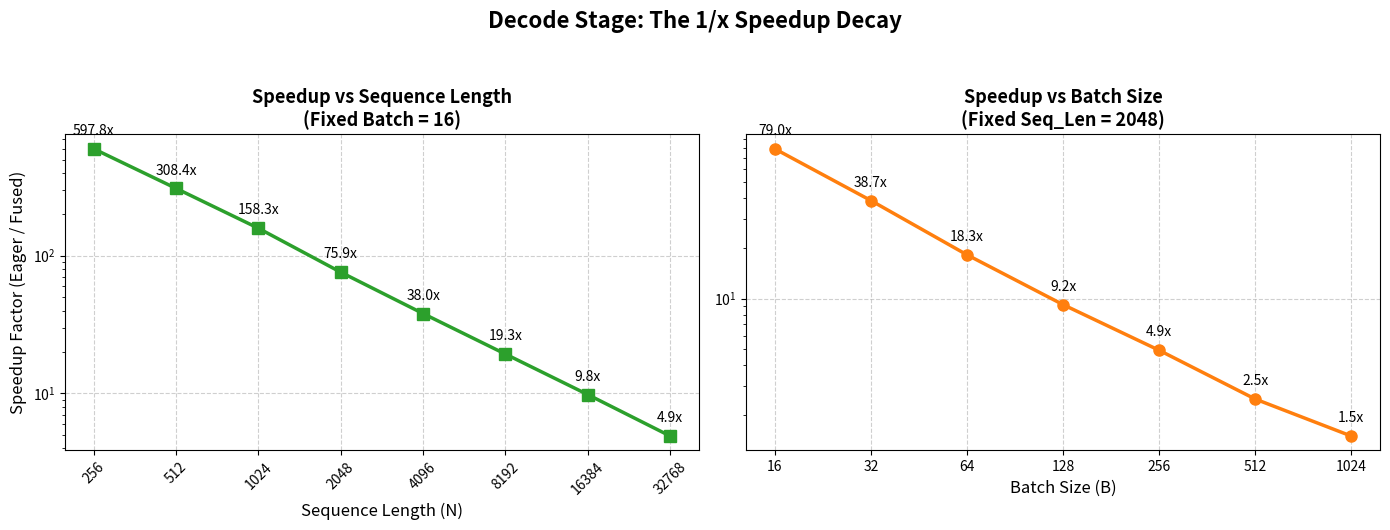

The matplotlib source for this figure: (Note: this script raises an exception after producing the figure.)
# # # # # import matplotlib.pyplot as plt
# # # # # # import numpy as np

# # # # # # x = np.linspace(0, 2 * np.pi, 100)

# # # # # # x = [256,512,1024,2048,4096,8192,12288]
# # # # # x = [1, 2, 4, 8, 16, 32, 64]

# # # # # y1 = [0.222, 0.253, 0.328, 0.522, 0.803, 1.434, 2.675]
# # # # # y2 = [0.188, 0.216, 0.262, 0.346, 0.373, 0.487, 0.550]

# # # # # # y1 = [4.797, 9.035, 18.542, 37.744, 77.955, 161.335, 321.155]
# # # # # # y2 = [7.948, 14.417, 28.325, 58.282, 122.744, 249.714, 499.385]

# # # # # plt.plot(x, y1, label='Self Attention', color='blue')
# # # # # plt.plot(x, y2, label='MLP', color='red')

# # # # # plt.xlabel('Batch size')
# # # # # plt.ylabel('Time (ms)')

# # # # # plt.title('Q5 Decode')
# # # # # plt.legend()
# # # # # plt.savefig("part2/plots/q5.png")
# # # # # plt.show()


# # # # import matplotlib.pyplot as plt

# # # # # --- Dataset ---
# # # # # Sweep 1: Fixed Batch = 16, Varying Sequence Length
# # # # seq_lens = [256, 512, 1024, 2048]
# # # # ai_seq = [42.9, 51.5, 57.2, 60.6]
# # # # thpt_seq = [0.13, 0.53, 2.01, 6.43]

# # # # # Sweep 2: Fixed Sequence Length = 256, Varying Batch Size
# # # # batches = [1, 4, 8, 16, 32]
# # # # ai_batch = [42.9, 42.9, 42.9, 42.9, 42.9]
# # # # thpt_batch = [0.008, 0.040, 0.066, 0.133, 0.264]

# # # # # --- Plotting ---
# # # # fig, ax = plt.subplots(figsize=(10, 6))

# # # # # Plot 1: Varying Seq Len (The Curve)
# # # # ax.plot(ai_seq, thpt_seq, marker='o', linestyle='-', color='#1f77b4', 
# # # #         linewidth=2, markersize=8, label='Varying Seq Len (Fixed B=16)')

# # # # for i, txt in enumerate(seq_lens):
# # # #     ax.annotate(f"N={txt}", (ai_seq[i], thpt_seq[i]), textcoords="offset points", 
# # # #                 xytext=(0, 10), ha='center', fontsize=9)

# # # # # Plot 2: Varying Batch (The Vertical Line)
# # # # ax.plot(ai_batch, thpt_batch, marker='s', linestyle='--', color='#d62728', 
# # # #         linewidth=2, markersize=8, label='Varying Batch (Fixed N=256)')

# # # # for i, txt in enumerate(batches):
# # # #     # Staggering labels for the vertical line to prevent overlapping text
# # # #     offset_y = -15 if i % 2 == 0 else 10
# # # #     ax.annotate(f"B={txt}", (ai_batch[i], thpt_batch[i]), textcoords="offset points", 
# # # #                 xytext=(-25, offset_y), ha='center', fontsize=9)

# # # # # --- Formatting ---
# # # # ax.set_title('Attention Prefill: Throughput vs Arithmetic Intensity', 
# # # #              fontsize=14, fontweight='bold', pad=15)
# # # # ax.set_xlabel('Arithmetic Intensity (FLOPs/Byte)', fontsize=12, fontweight='bold')
# # # # ax.set_ylabel('Throughput (TFLOPs/s)', fontsize=12, fontweight='bold')

# # # # # Set limits to give the annotations room to breathe
# # # # ax.set_xlim(40, 65)
# # # # ax.set_ylim(-0.5, 7.5)

# # # # ax.grid(True, linestyle='--', alpha=0.6)
# # # # ax.legend(loc='upper left', fontsize=11)

# # # # plt.tight_layout()
# # # # plt.savefig("part2/plots/q7.png")
# # # # plt.show()


# # # import matplotlib.pyplot as plt

# # # # --- Data ---
# # # batches = [1, 4, 8, 16, 32]
# # # speedup_batch = [4014.8, 1019.8, 680.9, 368.8, 191.3]

# # # seq_lens = [256, 512, 1024, 2048] # Stopped before OOM
# # # speedup_seq = [367.2, 117.4, 34.5, 11.6]

# # # # --- Plotting ---
# # # fig, (ax1, ax2) = plt.subplots(1, 2, figsize=(14, 5))

# # # # Subplot 1: Speedup vs Batch Size
# # # color1 = '#ff7f0e'
# # # ax1.plot(batches, speedup_batch, marker='o', color=color1, linewidth=2.5, markersize=8)
# # # ax1.set_title('Speedup vs Batch Size\n(Fixed Seq_Len = 256)', fontsize=13, fontweight='bold')
# # # ax1.set_xlabel('Batch Size (B)', fontsize=12)
# # # ax1.set_ylabel('Speedup Factor (Eager / Fused)', fontsize=12)
# # # ax1.set_xticks(batches)
# # # ax1.grid(True, linestyle='--', alpha=0.6)
# # # ax1.set_yscale('log')

# # # for i, txt in enumerate(speedup_batch):
# # #     ax1.annotate(f"{txt:.1f}x", (batches[i], speedup_batch[i]), textcoords="offset points", 
# # #                  xytext=(0, 10), ha='center', fontsize=10)

# # # # Subplot 2: Speedup vs Sequence Length
# # # color2 = '#2ca02c'
# # # ax2.plot(seq_lens, speedup_seq, marker='s', color=color2, linewidth=2.5, markersize=8)
# # # ax2.set_title('Speedup vs Sequence Length\n(Fixed Batch = 16)', fontsize=13, fontweight='bold')
# # # ax2.set_xlabel('Sequence Length (N)', fontsize=12)
# # # ax2.set_xticks(seq_lens)
# # # ax2.grid(True, linestyle='--', alpha=0.6)
# # # ax2.set_yscale('log')

# # # for i, txt in enumerate(speedup_seq):
# # #     ax2.annotate(f"{txt:.1f}x", (seq_lens[i], speedup_seq[i]), textcoords="offset points", 
# # #                  xytext=(0, 10), ha='center', fontsize=10)

# # # plt.suptitle('Fused vs Eager Attention Speedup', fontsize=16, fontweight='bold', y=1.05)
# # # plt.tight_layout()
# # # plt.savefig("part2/plots/q8.png")
# # # plt.show()


# # import matplotlib.pyplot as plt
# # import numpy as np

# # # --- Dataset ---
# # seq_lens = [256, 512, 1024, 2048, 4096, 8192, 16384, 32768]
# # time_ms = [73.525, 71.857, 71.873, 68.303, 70.723, 72.749, 73.172, 74.421]

# # # Calculate AI and Throughput mathematically
# # d = 128
# # compute_gflops = [(16 * 32 * (4*d + 3) * n) / 1e9 for n in seq_lens]
# # ai = [(515 * n) / (520 * n + 512) for n in seq_lens]
# # throughput_tflops = [c / (t / 1000) / 1000 for c, t in zip(compute_gflops, time_ms)]

# # # --- Plotting ---
# # fig, (ax1, ax2) = plt.subplots(1, 2, figsize=(14, 6))

# # # Subplot 1: Throughput vs Arithmetic Intensity
# # color1 = '#9467bd'
# # ax1.plot(ai, throughput_tflops, marker='o', color=color1, linewidth=2, markersize=8)
# # ax1.set_title('Decode: Throughput vs Arithmetic Intensity', fontsize=13, fontweight='bold')
# # ax1.set_xlabel('Arithmetic Intensity (FLOPs/Byte)', fontsize=12)
# # ax1.set_ylabel('Throughput (TFLOPs/s)', fontsize=12)
# # ax1.grid(True, linestyle='--', alpha=0.6)

# # # Annotate N values (staggered to avoid overlapping on the vertical line)
# # for i, txt in enumerate(seq_lens):
# #     offset_x = 10 if i % 2 == 0 else -35
# #     ax1.annotate(f"N={txt}", (ai[i], throughput_tflops[i]), textcoords="offset points", 
# #                  xytext=(offset_x, 0), va='center', fontsize=9)

# # # Subplot 2: Throughput & Latency vs Sequence Length
# # color2 = '#1f77b4'
# # color3 = '#d62728'

# # ax2.set_title('Decode: Scaling Behavior vs Sequence Length', fontsize=13, fontweight='bold')
# # ax2.set_xlabel('Sequence Length (N)', fontsize=12)
# # ax2.set_ylabel('Throughput (TFLOPs/s)', color=color2, fontsize=12)
# # line1 = ax2.plot(seq_lens, throughput_tflops, marker='^', color=color2, linewidth=2, label='Throughput')
# # ax2.tick_params(axis='y', labelcolor=color2)
# # ax2.set_xscale('log', base=2) # Log scale for sequence lengths

# # ax3 = ax2.twinx()
# # ax3.set_ylabel('Time (ms)', color=color3, fontsize=12)
# # line2 = ax3.plot(seq_lens, time_ms, marker='s', color=color3, linestyle='--', linewidth=2, label='Latency')
# # ax3.tick_params(axis='y', labelcolor=color3)
# # ax3.set_ylim(0, 100) # Anchor latency to 0 to show how flat it actually is

# # # Combine legends
# # lines = line1 + line2
# # labels = [l.get_label() for l in lines]
# # ax2.legend(lines, labels, loc='upper left')
# # ax2.grid(True, linestyle='--', alpha=0.6)

# # plt.tight_layout()
# # plt.savefig("part2/plots/q10.png")
# # plt.show()


# import matplotlib.pyplot as plt

# # --- Dataset ---
# batches = [16, 32, 64, 128, 256, 512, 1024]
# time_ms = [70.267, 71.926, 69.000, 69.600, 74.852, 77.435, 96.347]
# compute_gflops = [0.540, 1.080, 2.160, 4.320, 8.640, 17.281, 34.561]

# # Constant AI for Decode (N=2048)
# ai = [0.99] * len(batches)
# throughput_tflops = [0.0077, 0.0150, 0.0313, 0.0621, 0.1154, 0.2232, 0.3587]

# # --- Plotting ---
# fig, (ax1, ax2) = plt.subplots(1, 2, figsize=(14, 6))

# # Subplot 1: Throughput vs Arithmetic Intensity (The Vertical Line)
# color1 = '#9467bd'
# ax1.plot(ai, throughput_tflops, marker='o', color=color1, linewidth=2, markersize=8)
# ax1.set_title('Decode: Throughput vs Arithmetic Intensity\n(Varying Batch Size)', fontsize=13, fontweight='bold')
# ax1.set_xlabel('Arithmetic Intensity (FLOPs/Byte)', fontsize=12)
# ax1.set_ylabel('Throughput (TFLOPs/s)', fontsize=12)
# ax1.grid(True, linestyle='--', alpha=0.6)

# # Force x-axis limits to center the vertical line
# ax1.set_xlim(0.5, 1.5)

# # Annotate Batch values
# for i, txt in enumerate(batches):
#     offset_x = 10 if i % 2 == 0 else -40
#     ax1.annotate(f"B={txt}", (ai[i], throughput_tflops[i]), textcoords="offset points", 
#                  xytext=(offset_x, 0), va='center', fontsize=9)

# # Subplot 2: Throughput & Latency vs Batch Size
# color2 = '#1f77b4'
# color3 = '#d62728'

# ax2.set_title('Decode: Scaling Behavior vs Batch Size\n(Fixed Seq_Len = 2048)', fontsize=13, fontweight='bold')
# ax2.set_xlabel('Batch Size (B)', fontsize=12)
# ax2.set_ylabel('Throughput (TFLOPs/s)', color=color2, fontsize=12)
# line1 = ax2.plot(batches, throughput_tflops, marker='^', color=color2, linewidth=2, label='Throughput')
# ax2.tick_params(axis='y', labelcolor=color2)
# ax2.set_xscale('log', base=2) # Log scale nicely spaces out powers of 2
# ax2.set_xticks(batches)
# ax2.set_xticklabels(batches)

# ax3 = ax2.twinx()
# ax3.set_ylabel('Time (ms)', color=color3, fontsize=12)
# line2 = ax3.plot(batches, time_ms, marker='s', color=color3, linestyle='--', linewidth=2, label='Latency')
# ax3.tick_params(axis='y', labelcolor=color3)
# ax3.set_ylim(0, 110) # Anchor to 0 to visualize the "flatness" overhead

# # Combine legends
# lines = line1 + line2
# labels = [l.get_label() for l in lines]
# ax2.legend(lines, labels, loc='upper left')
# ax2.grid(True, linestyle='--', alpha=0.6)

# plt.tight_layout()
# plt.savefig("part2/plots/q11.png")

# plt.show()

import matplotlib.pyplot as plt

# --- Dataset ---
seq_lens = [256, 512, 1024, 2048, 4096, 8192, 16384, 32768]
speedup_seq = [597.8, 308.4, 158.3, 75.9, 38.0, 19.3, 9.8, 4.9]

batches = [16, 32, 64, 128, 256, 512, 1024]
speedup_batch = [79.0, 38.7, 18.3, 9.2, 4.9, 2.5, 1.5]

# --- Plotting ---
fig, (ax1, ax2) = plt.subplots(1, 2, figsize=(14, 5))

# Subplot 1: Speedup vs Sequence Length
color1 = '#2ca02c'
ax1.plot(seq_lens, speedup_seq, marker='s', color=color1, linewidth=2.5, markersize=8)
ax1.set_title('Speedup vs Sequence Length\n(Fixed Batch = 16)', fontsize=13, fontweight='bold')
ax1.set_xlabel('Sequence Length (N)', fontsize=12)
ax1.set_ylabel('Speedup Factor (Eager / Fused)', fontsize=12)
ax1.set_xscale('log', base=2)
ax1.set_yscale('log')
ax1.set_xticks(seq_lens)
ax1.set_xticklabels(seq_lens, rotation=45)
ax1.grid(True, linestyle='--', alpha=0.6)

for i, txt in enumerate(speedup_seq):
    ax1.annotate(f"{txt:.1f}x", (seq_lens[i], speedup_seq[i]), textcoords="offset points", 
                 xytext=(0, 10), ha='center', fontsize=10)

# Subplot 2: Speedup vs Batch Size
color2 = '#ff7f0e'
ax2.plot(batches, speedup_batch, marker='o', color=color2, linewidth=2.5, markersize=8)
ax2.set_title('Speedup vs Batch Size\n(Fixed Seq_Len = 2048)', fontsize=13, fontweight='bold')
ax2.set_xlabel('Batch Size (B)', fontsize=12)
ax2.set_xscale('log', base=2)
ax2.set_yscale('log')
ax2.set_xticks(batches)
ax2.set_xticklabels(batches)
ax2.grid(True, linestyle='--', alpha=0.6)

for i, txt in enumerate(speedup_batch):
    ax2.annotate(f"{txt:.1f}x", (batches[i], speedup_batch[i]), textcoords="offset points", 
                 xytext=(0, 10), ha='center', fontsize=10)

plt.suptitle('Decode Stage: The 1/x Speedup Decay', fontsize=16, fontweight='bold', y=1.05)
plt.tight_layout()
plt.savefig("part2/plots/q12.png")
plt.show()
